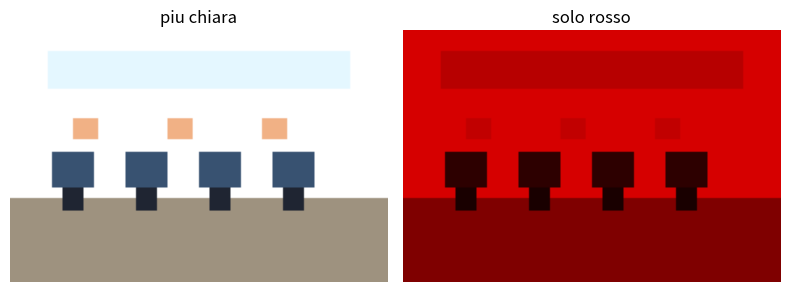

Python code for this plot:
from pathlib import Path

import matplotlib
import numpy as np

matplotlib.use("Agg")

import matplotlib.pyplot as plt


def crea_foto_demo(percorso):
    altezza = 120
    larghezza = 180
    foto = np.ones((altezza, larghezza, 3), dtype=float)
    foto[:, :] = [0.84, 0.87, 0.82]
    foto[80:, :] = [0.50, 0.46, 0.40]
    foto[10:28, 18:162] = [0.72, 0.78, 0.86]

    for colonna in range(20, 160, 35):
        foto[58:75, colonna : colonna + 20] = [0.18, 0.26, 0.36]
        foto[75:86, colonna + 5 : colonna + 15] = [0.10, 0.12, 0.16]

    for colonna in range(30, 150, 45):
        foto[42:52, colonna : colonna + 12] = [0.76, 0.56, 0.42]

    plt.imsave(percorso, foto)


def trova_o_crea_foto():
    for nome in [
        "foto_aula.jpg",
        "foto_aula.jpeg",
        "foto_aula.png",
        "aula.jpg",
        "aula.jpeg",
        "aula.png",
    ]:
        percorso = Path(nome)
        if percorso.exists():
            return percorso

    demo = Path("foto_aula_demo.png")
    crea_foto_demo(demo)
    return demo


def in_float_rgb(foto):
    if foto.ndim == 3 and foto.shape[2] == 4:
        foto = foto[:, :, :3]

    foto = foto.astype(float)

    if foto.max() > 1:
        foto = foto / 255

    return foto


percorso_foto = trova_o_crea_foto()
foto = in_float_rgb(plt.imread(percorso_foto))

piu_chiara = np.clip(foto * 1.25, 0, 1)
solo_rosso = np.zeros_like(foto)
solo_rosso[:, :, 0] = foto[:, :, 0]

figure, assi = plt.subplots(1, 2, figsize=(8, 4))
assi[0].imshow(piu_chiara)
assi[0].set_title("piu chiara")
assi[0].axis("off")

assi[1].imshow(solo_rosso)
assi[1].set_title("solo rosso")
assi[1].axis("off")

plt.tight_layout()
plt.savefig("foto_aula_colori.png")
plt.close()

print(f"Canale rosso medio: {foto[:, :, 0].mean():.2f}")
print(f"Canale verde medio: {foto[:, :, 1].mean():.2f}")
print(f"Canale blu medio: {foto[:, :, 2].mean():.2f}")
print("Immagine salvata: foto_aula_colori.png")
